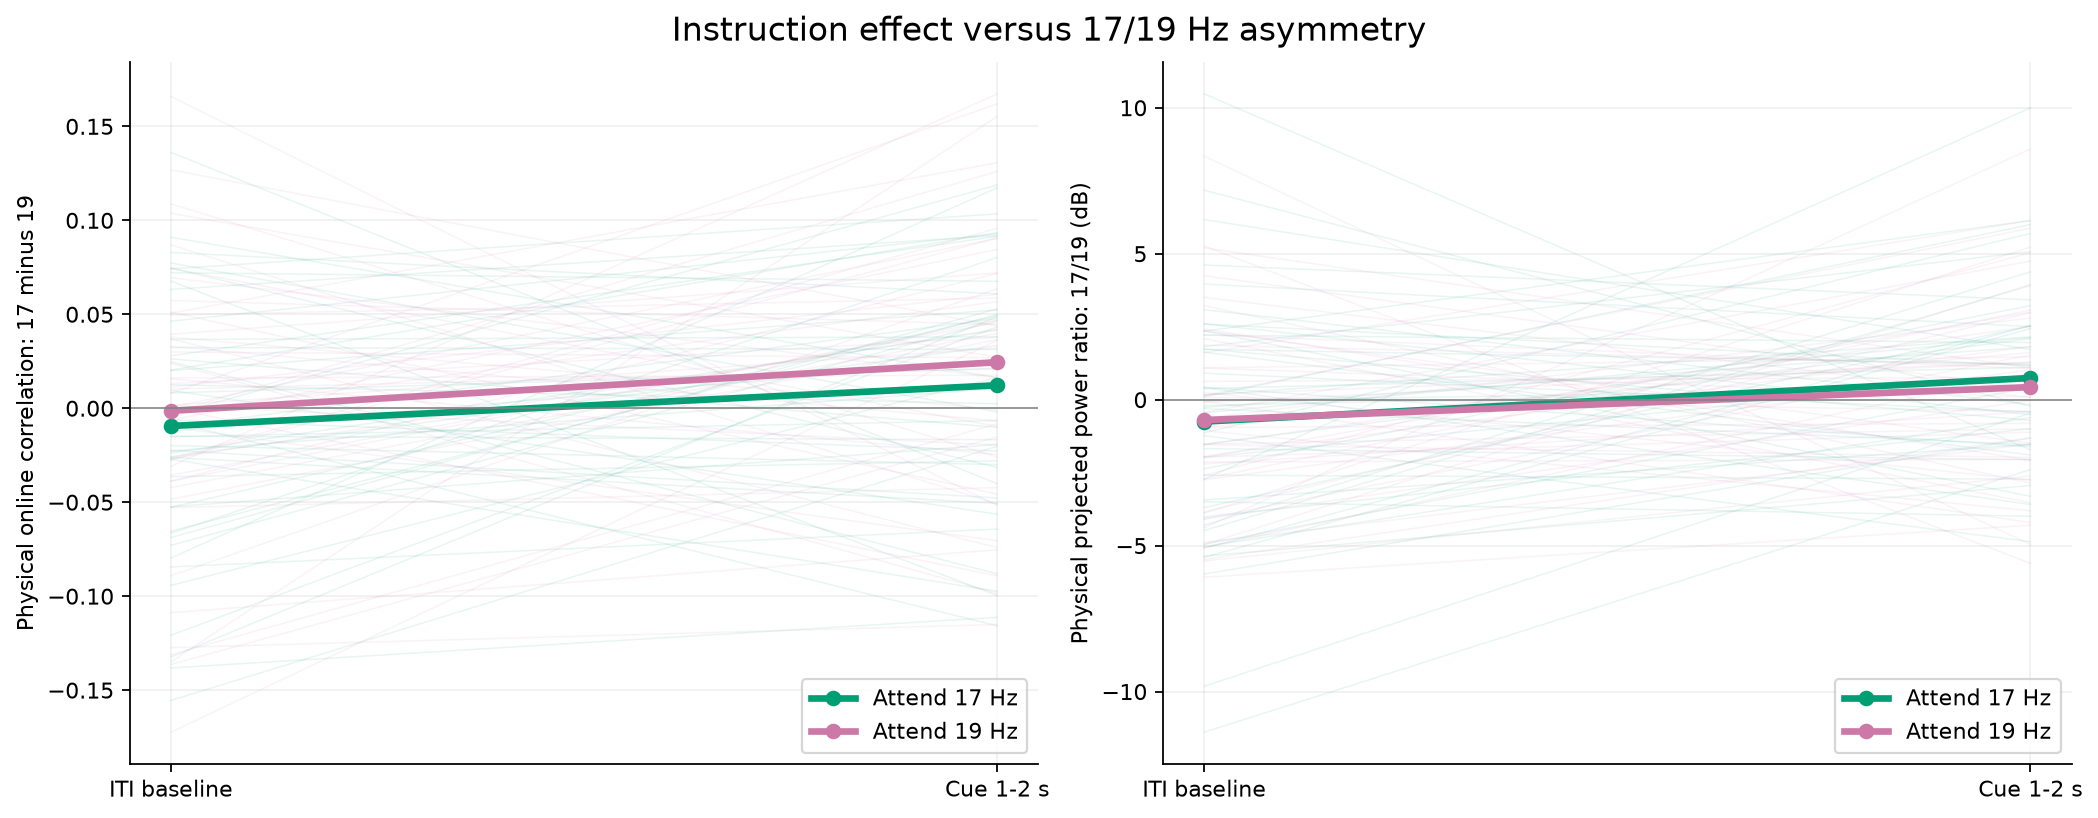

Values plotted in this chart, from the file beside it:
metric, effect, estimate, ci_low, ci_high, n_trials
early_score_diff, instruction contrast in physical 17-minu…, -0.01228, -0.03653, 0.01496, 96
early_score_diff, physical 17-minus-19 frequency asymmetry, 0.01835, 0.006259, 0.0307, 96
early_minus_baseline_score_diff, instruction contrast in physical 17-minu…, -0.004204, -0.03885, 0.03227, 96
early_minus_baseline_score_diff, physical 17-minus-19 frequency asymmetry, 0.02376, 0.006555, 0.04185, 96
early_power_db, instruction contrast in physical 17-minu…, 0.3123, -0.8342, 1.442, 96
early_power_db, physical 17-minus-19 frequency asymmetry, 0.5866, 0.0407, 1.165, 96
early_minus_baseline_power_db, instruction contrast in physical 17-minu…, 0.365, -1.58, 2.216, 96
early_minus_baseline_power_db, physical 17-minus-19 frequency asymmetry, 1.311, 0.3716, 2.248, 96
